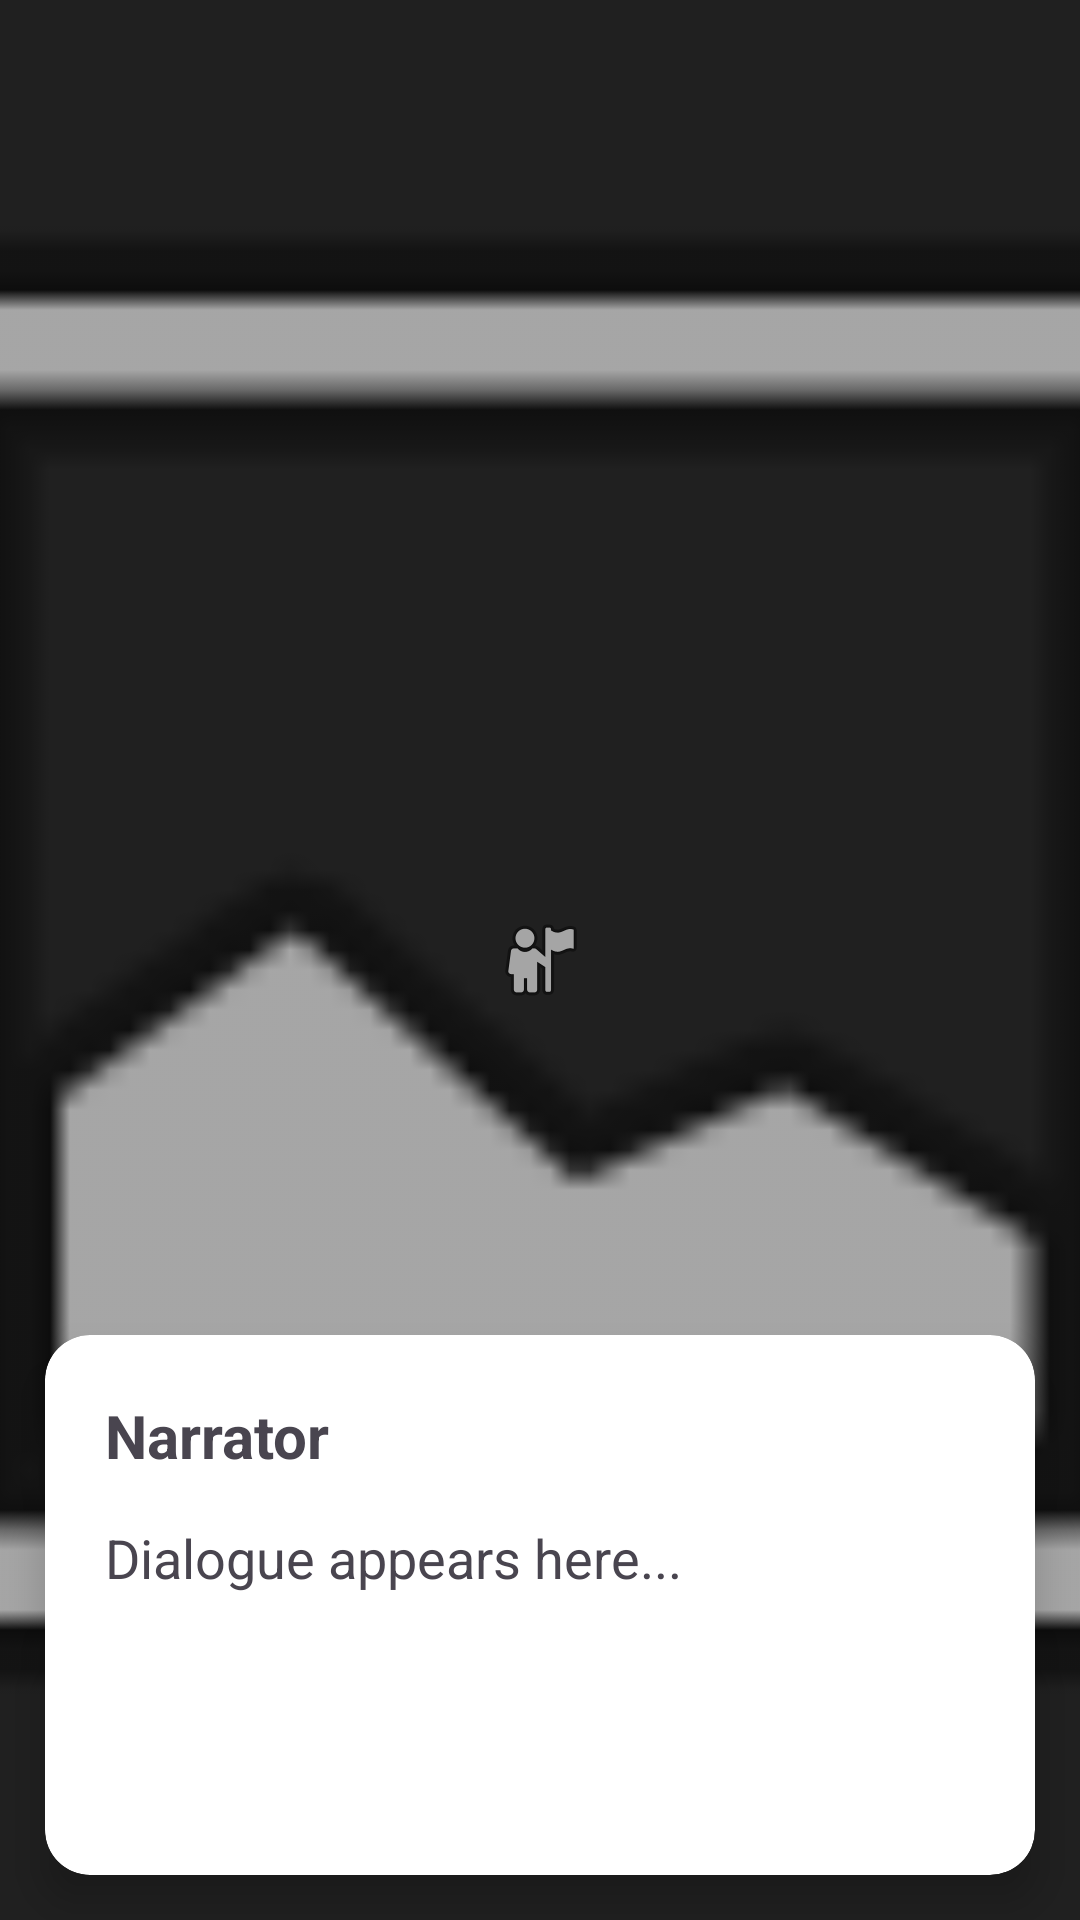

This screen was rendered from an Android layout file. Write that file and the resources it references.
<!-- AndroidManifest.xml: application theme Theme.MD_project_3132335_vsevolod_yushchuk -->
<!-- res/layout/activity_game.xml -->
<?xml version="1.0" encoding="utf-8"?>
<FrameLayout
    xmlns:android="http://schemas.android.com/apk/res/android"
    xmlns:app="http://schemas.android.com/apk/res-auto"

    android:layout_width="match_parent"
    android:layout_height="match_parent"
    android:background="#202020">


    

    <ImageView

        android:id="@+id/backgroundImage"

        android:layout_width="match_parent"

        android:layout_height="match_parent"

        android:scaleType="centerCrop"

        android:src="@android:drawable/ic_menu_gallery"/>



    

    <ImageView

        android:id="@+id/characterSprite"

        android:layout_width="250dp"

        android:layout_height="400dp"

        android:layout_gravity="center"

        android:src="@android:drawable/ic_menu_myplaces"

        android:scaleType="centerInside"/>



    

    <androidx.cardview.widget.CardView

        android:id="@+id/dialogueBox"

        android:layout_width="match_parent"

        android:layout_height="180dp"

        android:layout_gravity="bottom"

        android:layout_margin="15dp"

        app:cardCornerRadius="15dp"

        app:cardElevation="8dp">


        <LinearLayout

            android:layout_width="match_parent"

            android:layout_height="match_parent"

            android:orientation="vertical"

            android:padding="20dp">


            

            <TextView

                android:id="@+id/characterName"

                android:layout_width="wrap_content"

                android:layout_height="wrap_content"

                android:text="Narrator"

                android:textSize="20sp"

                android:textStyle="bold"/>



            

            <TextView

                android:id="@+id/dialogueText"

                android:layout_width="match_parent"

                android:layout_height="match_parent"

                android:layout_marginTop="15dp"

                android:text="Dialogue appears here..."

                android:textSize="18sp"/>


        </LinearLayout>


    </androidx.cardview.widget.CardView>


</FrameLayout>
<!-- resources referenced by this layout -->
<resources>
  <style name="Theme.MD_project_3132335_vsevolod_yushchuk" parent="Theme.Material3.DayNight.NoActionBar">
          
          <item name="colorPrimary">@color/purple_500</item>
          <item name="colorPrimaryVariant">@color/purple_700</item>
          <item name="colorOnPrimary">@color/white</item>
          
          <item name="colorSecondary">@color/teal_200</item>
          <item name="colorSecondaryVariant">@color/teal_700</item>
          <item name="colorOnSecondary">@color/black</item>
          
          <item name="android:statusBarColor">?attr/colorPrimaryVariant</item>
          
      </style>
  <!-- not gathered from this repository: default colours our renderer supplied (Android Studio template values) -->
  <color name="purple_500">#FF6200EE</color>
  <color name="purple_700">#FF3700B3</color>
  <color name="teal_200">#FF03DAC5</color>
  <color name="teal_700">#FF018786</color>
  <color name="black">#FF000000</color>
  <color name="white">#FFFFFFFF</color>
</resources>
